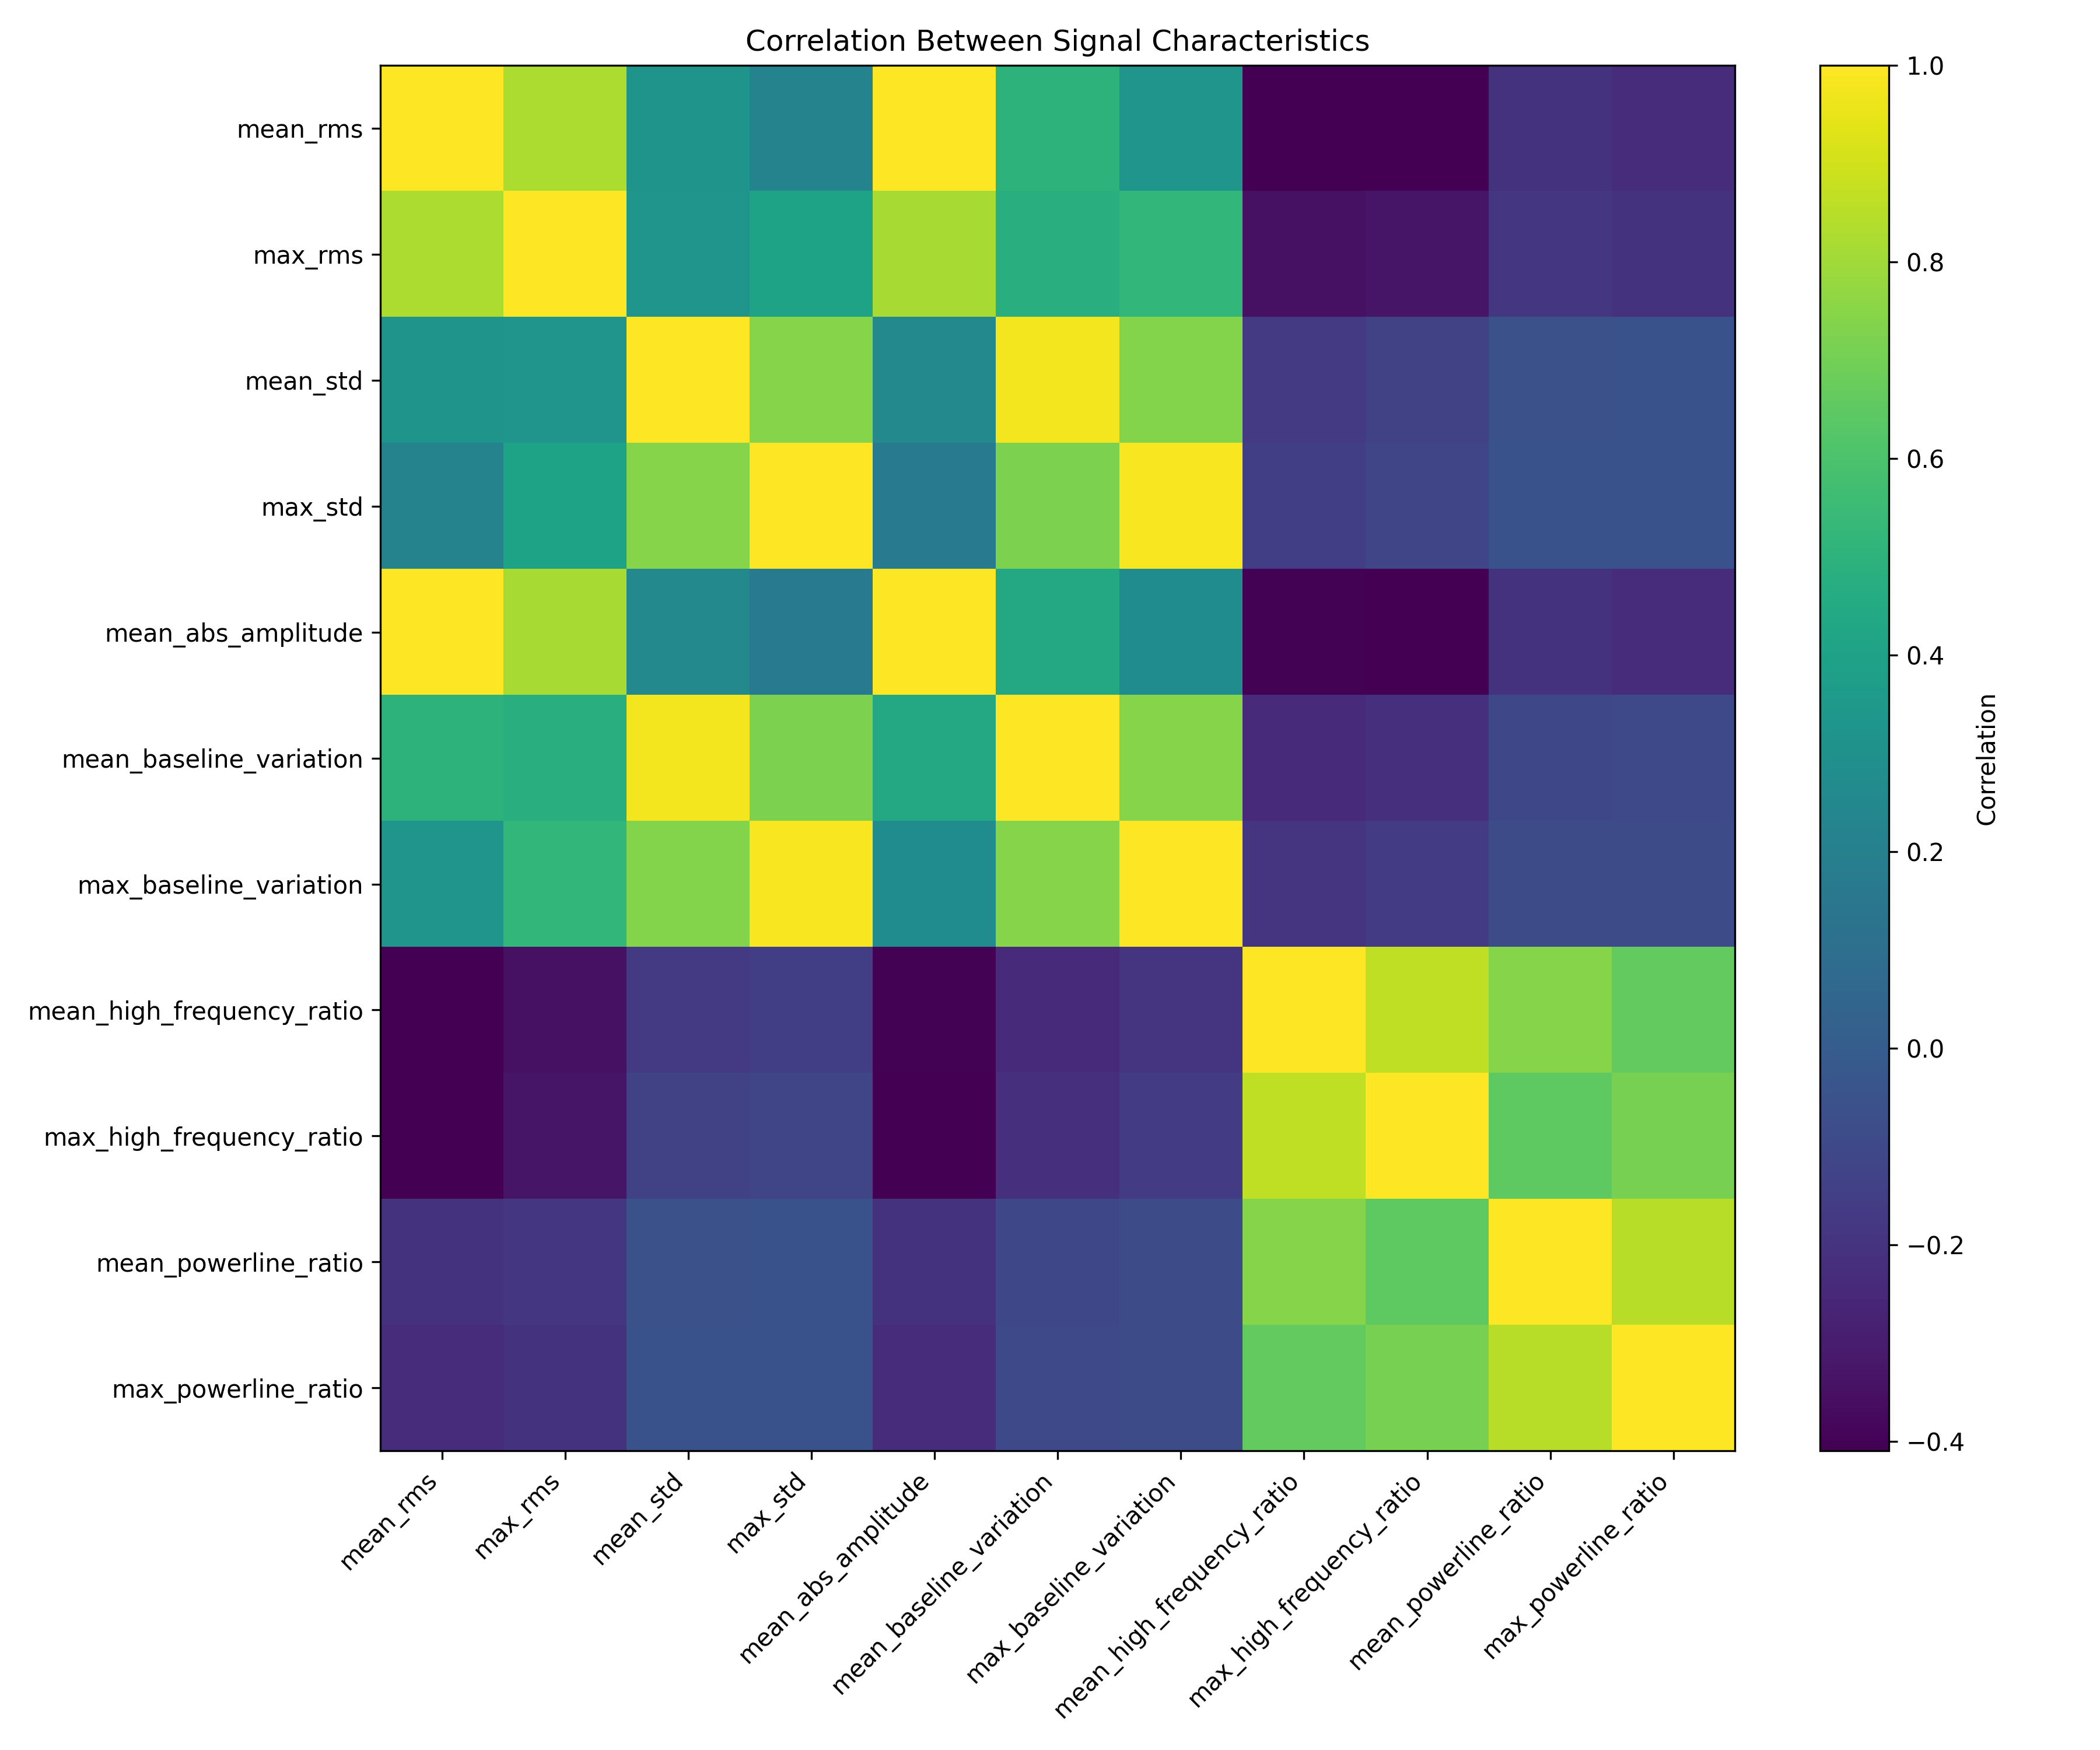

Source data for this figure (header and first rows):
, mean_rms, max_rms, mean_std, max_std, mean_abs_amplitude, mean_baseline_variation, max_baseline_variation, mean_high_frequency_ratio, max_high_frequency_ratio, mean_powerline_ratio, max_powerline_ratio
mean_rms, 1.0, 0.8245, 0.3197, 0.2193, 0.9972, 0.4997, 0.326, -0.4084, -0.4098, -0.2043, -0.2306
max_rms, 0.8245, 1.0, 0.3276, 0.4101, 0.8164, 0.4716, 0.5242, -0.3491, -0.3289, -0.1844, -0.203
mean_std, 0.3197, 0.3276, 1.0, 0.7423, 0.2544, 0.9774, 0.7392, -0.1698, -0.1351, -0.06036, -0.05218
max_std, 0.2193, 0.4101, 0.7423, 1.0, 0.1692, 0.7207, 0.9886, -0.1488, -0.1129, -0.05677, -0.05221
mean_abs_amplitude, 0.9972, 0.8164, 0.2544, 0.1692, 1.0, 0.4388, 0.2777, -0.4022, -0.4058, -0.2028, -0.2299
mean_baseline_variation, 0.4997, 0.4716, 0.9774, 0.7207, 0.4388, 1.0, 0.7443, -0.2432, -0.2126, -0.1028, -0.1008
max_baseline_variation, 0.326, 0.5242, 0.7392, 0.9886, 0.2777, 0.7443, 1.0, -0.1924, -0.1582, -0.08358, -0.08234
mean_high_frequency_ratio, -0.4084, -0.3491, -0.1698, -0.1488, -0.4022, -0.2432, -0.1924, 1.0, 0.8638, 0.7461, 0.6598
max_high_frequency_ratio, -0.4098, -0.3289, -0.1351, -0.1129, -0.4058, -0.2126, -0.1582, 0.8638, 1.0, 0.6487, 0.7096
mean_powerline_ratio, -0.2043, -0.1844, -0.06036, -0.05677, -0.2028, -0.1028, -0.08358, 0.7461, 0.6487, 1.0, 0.8495
max_powerline_ratio, -0.2306, -0.203, -0.05218, -0.05221, -0.2299, -0.1008, -0.08234, 0.6598, 0.7096, 0.8495, 1.0
